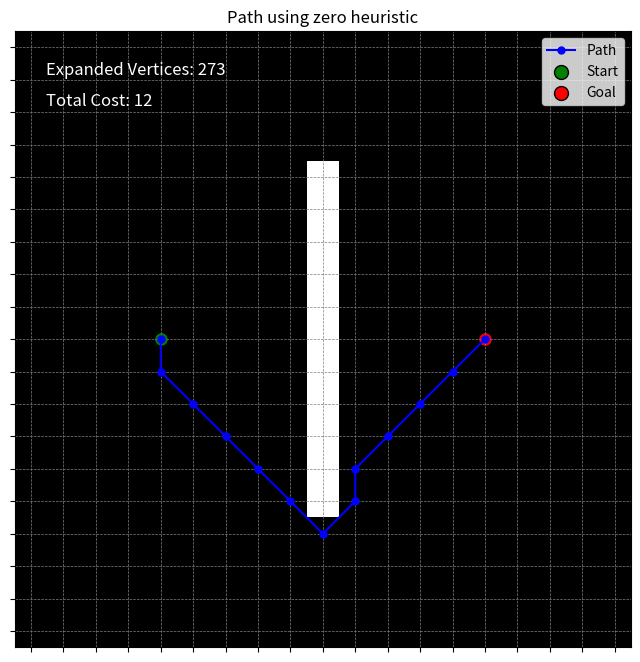

Recreate this plot in Python.
import numpy as np
import matplotlib.pyplot as plt
import heapq

def initialise_exploration_grid(grid_size, obstacles):
    """
    Initializes the exploration grid with obstacles.
    Obstacles can be defined as single points or lines between two points.
    Obstacle is defined as (x1, y1, x2, y2) i.e. the start and end coordinates of the obstacle
    """
    exploration_grid = np.ones((grid_size, grid_size))

    for obstacle in obstacles:
        x1, y1, x2, y2 = obstacle  # Extract line endpoints
        if x1 == x2:  # Vertical line
            exploration_grid[x1, min(y1, y2):max(y1, y2) + 1] = 0
        elif y1 == y2:  # Horizontal line
            exploration_grid[min(x1, x2):max(x1, x2) + 1, y1] = 0
        else:
            raise ValueError("Only horizontal or vertical obstacles are supported.")

    return exploration_grid

def initialise_cost_grid(grid_size, start):
    """
    Returns a square matrix side length grid_size
    Initialises all values to infinity apart from the start position
    """
    cost_grid = np.ones((grid_size, grid_size)) * np.inf
    cost_grid[start[0], start[1]] = 0

    return cost_grid

def get_neighbors_coordinates(current_vertex, exploration_grid):
    """
    Returns a list of coordinates of all open neighbours
    """
    x, y = current_vertex
    neighbors_coords = []
    directions = [(-1, 0), (1, 0), (0, -1), (0, 1), (-1, -1), (-1, 1), (1, -1), (1, 1)] # 8-connected i.e can move diagonally
    for dx, dy in directions:
        nx, ny = x + dx, y + dy
        if 0 <= nx < exploration_grid.shape[0] and 0 <= ny < exploration_grid.shape[1] and exploration_grid[nx, ny] == 1:
            neighbors_coords.append((nx, ny))

    return neighbors_coords

def cost_to_go(heuristic, vertex, goal):

    if heuristic == "zero":
        cost_to_go = 0
    elif heuristic == "euclidean":
        cost_to_go = np.linalg.norm(vertex - goal)
    elif heuristic == "inflated":
        cost_to_go = 100 * np.linalg.norm(vertex - goal)
    else:
        raise ValueError("Incompatible Heuristic!1")

    return cost_to_go

def astar(start, goal, grid_size, obstacles, heuristic):

    cost_grid = initialise_cost_grid(grid_size, start)
    exploration_grid = initialise_exploration_grid(grid_size, obstacles)
    
    # Priority queue storing (total_cost, (x, y))
    frontier = []
    heapq.heappush(frontier, (0, tuple(start)))

    came_from = {}
    expanded_vertices = 0

    while frontier:
        _, current_vertex = heapq.heappop(frontier) # Pop node with lowest cost from the heap

        if current_vertex == tuple(goal):
            break

        cost_to_come = cost_grid[current_vertex[0], current_vertex[1]]
        neighbour_cost_to_come = cost_to_come + 1
        neighbours = get_neighbors_coordinates(current_vertex, exploration_grid)

        for neighbour in neighbours:

            neighbour_cost_to_go = cost_to_go(heuristic, neighbour, goal)
            neighbour_total_cost = neighbour_cost_to_come + neighbour_cost_to_go

            if neighbour_total_cost < cost_grid[neighbour[0], neighbour[1]]:
                cost_grid[neighbour[0], neighbour[1]] = neighbour_total_cost
                came_from[tuple(neighbour)] = tuple(current_vertex)
                heapq.heappush(frontier, (neighbour_total_cost, neighbour))                
        
        exploration_grid[current_vertex[0], current_vertex[1]] = 0

        masked_cost_grid = np.where(exploration_grid == 1, cost_grid, np.inf)
        current_vertex = np.unravel_index(np.argmin(masked_cost_grid), masked_cost_grid.shape)
        expanded_vertices += 1

    path = []
    if current_vertex == tuple(goal):
        while current_vertex in came_from:
            path.append(current_vertex)
            current_vertex = came_from[current_vertex]
        path.append(tuple(start))
        path.reverse()
        total_cost = len(path) - 1
    else:
        print("Could not find a solution!")
        total_cost = "No path found!"

    return path, exploration_grid, expanded_vertices, total_cost

def visualize_astar(grid_size, start, goal, obstacles, path, expanded_vertices, total_cost):
    """Visualizes the grid, obstacles, and the found path using Matplotlib."""
    _, ax = plt.subplots(figsize=(8, 8))

    # Create empty grid
    grid = np.ones((grid_size, grid_size))

    # Mark obstacles
    for obstacle in obstacles:
        x1, y1, x2, y2 = obstacle
        if x1 == x2:  # Vertical wall
            grid[x1, min(y1, y2):max(y1, y2) + 1] = 0
        elif y1 == y2:  # Horizontal wall
            grid[min(x1, x2):max(x1, x2) + 1, y1] = 0

    ax.imshow(grid.T, cmap="gray_r", origin="lower")

    # Plot path
    if path:
        px, py = zip(*path)
        ax.plot(px, py, marker="o", color="blue", markersize=5, label="Path")

    # Mark start and goal
    ax.scatter(*start, color="green", s=100, label="Start", edgecolors="black")
    ax.scatter(*goal, color="red", s=100, label="Goal", edgecolors="black")

    # Show plot
    ax.set_xticks(range(grid_size))
    ax.set_yticks(range(grid_size))
    ax.set_xticklabels([])
    ax.set_yticklabels([])
    ax.grid(True, color="gray", linestyle="--", linewidth=0.5)
    ax.legend()
    ax.set_title(f"Path using {heuristic} heuristic")
    ax.text(0.05, 0.95, f"Expanded Vertices: {expanded_vertices}", transform=ax.transAxes,
            fontsize=12, verticalalignment='top', horizontalalignment='left', color='white')
    ax.text(0.05, 0.90, f"Total Cost: {total_cost}", transform=ax.transAxes,
            fontsize=12, verticalalignment='top', horizontalalignment='left', color='white')
    plt.show()

# Remember to subtract 1 from all coordinates as indexing starts from 0
grid_size = 19
start = np.array((4, 9))
goal = np.array((14, 9))
obstacles = [(9, 4, 9, 14)]
heuristic = "zero" # "zero", "euclidean", or "inflated"

path, exploration_grid, expanded_vertices, total_cost = astar(start, goal, grid_size, obstacles, heuristic)
visualize_astar(grid_size, start, goal, obstacles, path, expanded_vertices, total_cost)